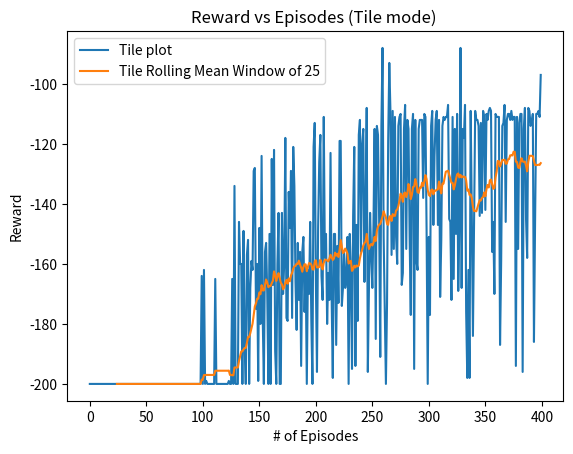

The matplotlib source for this figure:
import matplotlib.pyplot as plt

# train_data points
x1 = [i for i in range(400)]
y1 = [-200.0, -200.0, -200.0, -200.0, -200.0, -200.0, -200.0, -200.0, -200.0, -200.0, -200.0, -200.0, -200.0, -200.0, -200.0, -200.0, -200.0, -200.0, -200.0, -200.0, -200.0, -200.0, -200.0, -200.0, -200.0, -200.0, -200.0, -200.0, -200.0, -200.0, -200.0, -200.0, -200.0, -200.0, -200.0, -200.0, -200.0, -200.0, -200.0, -200.0, -200.0, -200.0, -200.0, -200.0, -200.0, -200.0, -200.0, -200.0, -200.0, -200.0, -200.0, -
200.0, -200.0, -200.0, -200.0, -200.0, -200.0, -200.0, -200.0, -200.0, -200.0, -200.0, -200.0, -200.0, -200.0, -200.0, -200.0, -200.0, -200.0, -200.0, -200.0, -200.0, -200.0, -200.0, -200.0, -200.0, -200.0
, -200.0, -200.0, -200.0, -200.0, -200.0, -200.0, -200.0, -200.0, -200.0, -200.0, -200.0, -200.0, -200.0, -200.0, -200.0, -200.0, -200.0, -200.0, -200.0, -200.0, -200.0, -200.0, -164.0, -200.0, -162.0, -200.0, -199.0, -200.0, -200.0, -200.0, -200.0, -200.0, -200.0, -200.0, -165.0, -200.0, -200.0, -200.0, -200.0, -200.0, -200.0, -200.0, -200.0, -200.0, -200.0, -200.0, -199.0, -200.0, -200.0, -165.0, -200.0,
-134.0, -200.0, -200.0, -200.0, -146.0, -160.0, -160.0, -200.0, -149.0, -187.0, -200.0, -157.0, -152.0, -200.0, -168.0, -159.0, -162.0, -129.0, -128.0, -175.0, -160.0, -199.0, -148.0, -180.0, -124.0, -178.0, -200.0, -156.0, -153.0, -170.0, -200.0, -150.0, -200.0, -125.0, -167.0, -122.0, -189.0, -200.0, -160.0, -143.0, -200.0, -200.0, -143.0, -170.0, -160.0, -118.0, -178.0, -179.0, -136.0, -148.0, -129.0, -178.0, -121.0, -134.0, -166.0, -182.0, -153.0, -172.0, -156.0, -194.0, -156.0, -151.0, -176.0, -161.0, -200.0, -162.0, -170.0, -146.0, -179.0, -200.0, -121.0, -113.0, -165.0, -196.0, -148.0, -126.0, -117.0,
 -164.0, -172.0, -111.0, -158.0, -150.0, -180.0, -163.0, -172.0, -123.0, -172.0, -198.0, -150.0, -150.0, -187.0, -154.0, -173.0, -119.0, -119.0, -174.0, -168.0, -156.0, -168.0, -165.0, -151.0, -200.0, -150.0, -163.0, -195.0, -144.0, -121.0, -194.0, -147.0, -179.0, -117.0, -112.0, -156.0, -120.0, -115.0, -166.0, -143.0, -108.0, -196.0, -168.0, -143.0, -157.0, -168.0, -147.0, -115.0, -185.0, -114.0, -117.0, -
145.0, -191.0, -114.0, -88.0, -151.0, -175.0, -200.0, -173.0, -119.0, -93.0, -109.0, -157.0, -109.0, -155.0, -111.0, -151.0, -160.0, -114.0, -111.0, -110.0, -167.0, -163.0, -115.0, -107.0, -155.0, -112.0,
-115.0, -151.0, -177.0, -115.0, -110.0, -195.0, -112.0, -159.0, -162.0, -115.0, -112.0, -112.0, -112.0, -138.0, -110.0, -111.0, -149.0, -200.0, -151.0, -177.0, -114.0, -109.0, -147.0, -124.0, -112.0, -109.0, -147.0, -112.0, -171.0, -152.0, -114.0, -111.0, -112.0, -111.0, -111.0, -107.0, -145.0, -146.0, -172.0, -111.0, -165.0, -115.0, -150.0, -110.0, -169.0, -147.0, -88.0, -168.0, -115.0, -118.0, -107.0, -176.0, -198.0, -162.0, -198.0, -109.0, -143.0, -184.0, -145.0, -109.0, -112.0, -112.0, -114.0, -144.0, -113.0, -143.0, -109.0, -111.0, -142.0, -110.0, -112.0, -109.0, -108.0, -109.0, -156.0, -146.0, -170.0,
-110.0, -111.0, -111.0, -111.0, -187.0, -159.0, -114.0, -113.0, -107.0, -146.0, -112.0, -110.0, -110.0, -112.0, -109.0, -112.0, -111.0, -111.0, -194.0, -111.0, -155.0, -113.0, -110.0, -110.0, -196.0, -115.0, -108.0, -145.0, -158.0, -108.0, -109.0, -114.0, -113.0, -110.0, -186.0, -146.0, -110.0, -110.0, -109.0, -111.0, -97.0]

rollingy2 = [sum(y1[i-24:i+1])/25 for i in range(24,400)]

plt.plot(x1, y1, label="Tile plot")

# test_data points
x2 = [i for i in range(24,400)]
y2 = rollingy2
# plotting the line 2 points
plt.plot(x2, y2, label="Tile Rolling Mean Window of 25")

# naming the x axis
plt.xlabel('# of Episodes')
# naming the y axis
plt.ylabel('Reward')
# giving a title to my graph
plt.title('Reward vs Episodes (Tile mode) ')

# show a legend on the plot
plt.legend()

# function to show the plot
plt.show()